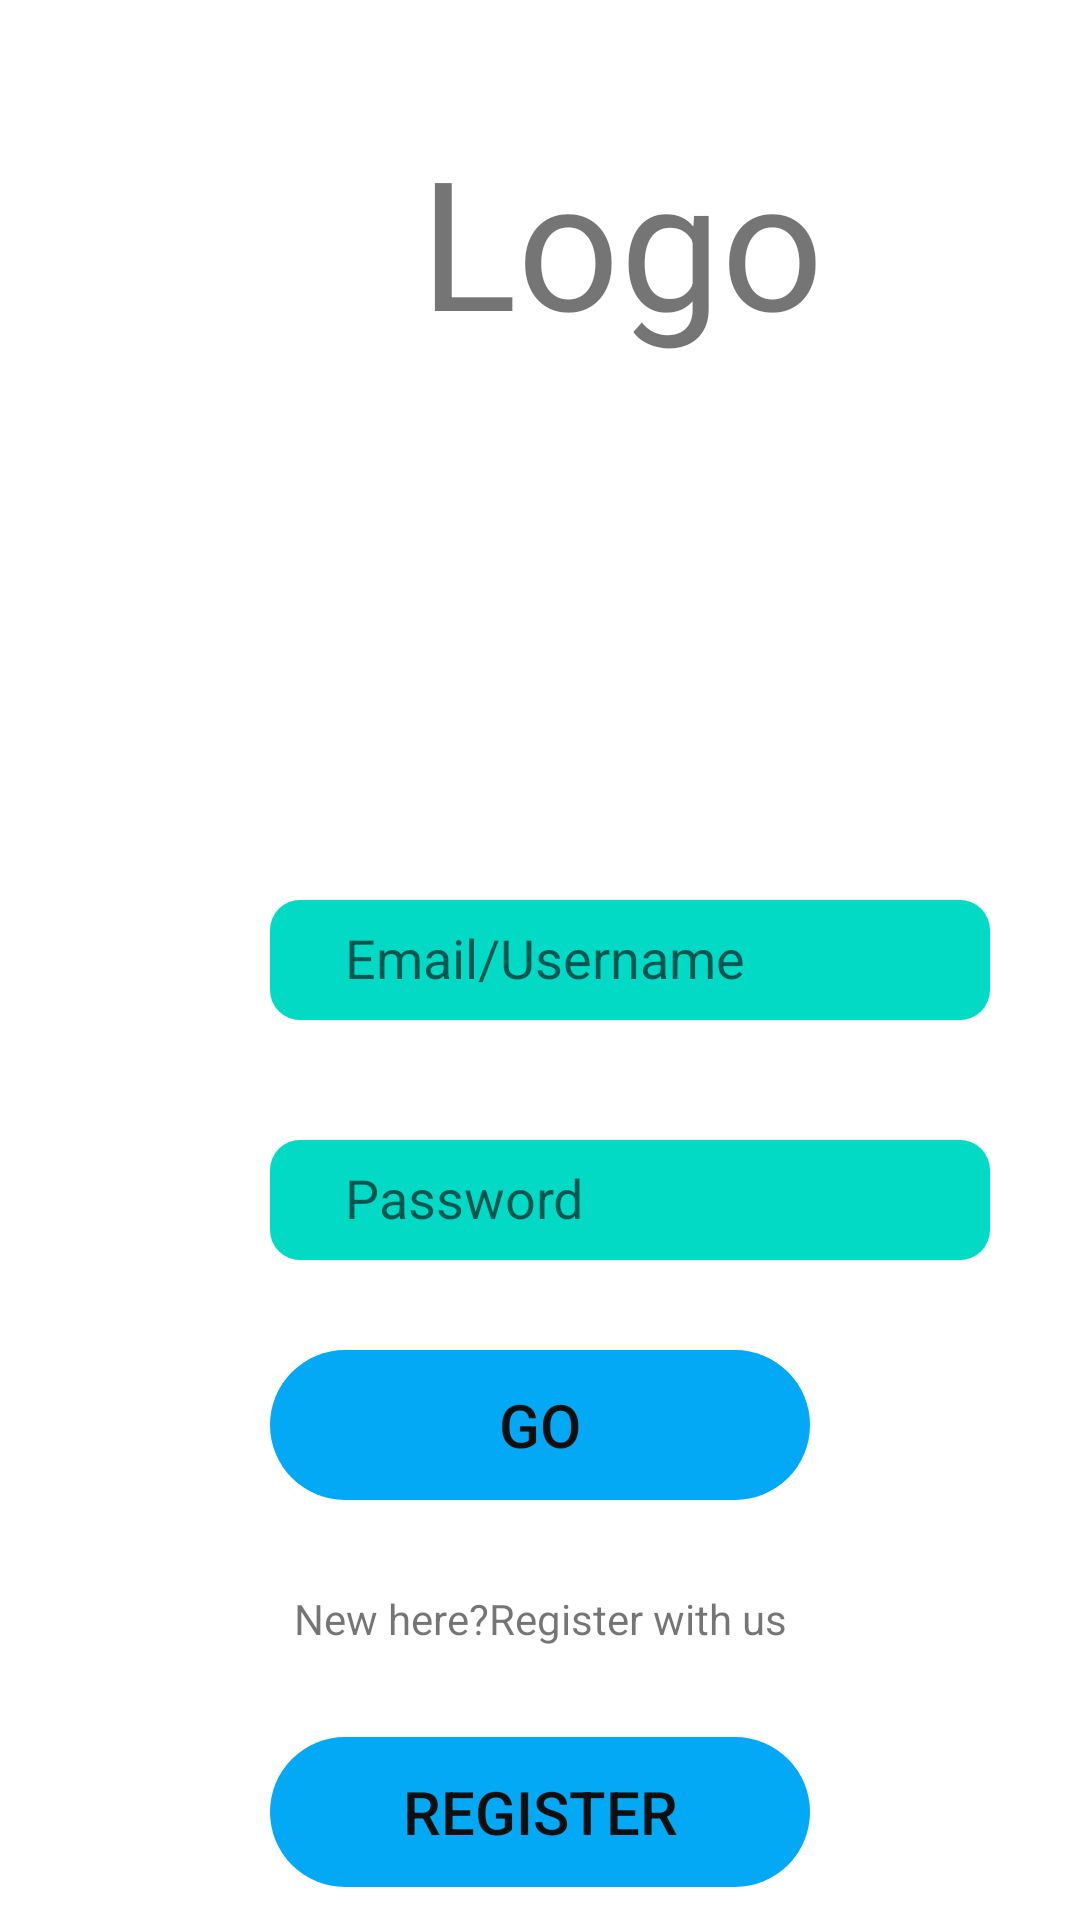

Produce the Android XML layout that renders to this screen, including the resource entries it uses.
<!-- AndroidManifest.xml: application theme Theme.Virtual_work_station -->
<!-- res/layout/log_in.xml -->
<?xml version="1.0" encoding="utf-8"?>

<LinearLayout xmlns:android="http://schemas.android.com/apk/res/android"
    xmlns:app="http://schemas.android.com/apk/res-auto"
    xmlns:tools="http://schemas.android.com/tools"
    android:layout_height="match_parent"
    android:layout_width="match_parent"
    android:layout_gravity="fill_horizontal"
    android:orientation="vertical"
    tools:context=".MainActivity">


    <TextView
        android:layout_width="match_parent"
        android:layout_height="80dp"
        android:layout_marginTop="40dp"
        android:paddingLeft="140dp"
        android:text="Logo"
        android:textSize="60dp" />

    <LinearLayout
        android:layout_width="match_parent"
        android:layout_height="wrap_content"
        android:orientation="horizontal"
        android:layout_marginTop="180dp">

        <EditText
            android:id="@+id/etusername"
            android:layout_width="240dp"
            android:layout_height="40dp"
            android:paddingTop="7dp"
            android:layout_gravity="fill_horizontal"
            android:textColor="#fff"
            android:gravity="fill_horizontal"
            android:layout_marginLeft="90dp"
            android:hint="Email/Username"
            android:paddingLeft="25dp"
            android:inputType="text"
            android:textSize="18dp"
            android:shadowColor="@color/black"
            android:background="@drawable/curved_input"
            android:backgroundTint="@color/teal_200"
            android:selectAllOnFocus="true"></EditText>
    </LinearLayout>

    <LinearLayout
        android:layout_width="match_parent"
        android:layout_height="wrap_content"
        android:orientation="horizontal"
        android:layout_marginTop="40dp">

        <EditText
            android:id="@+id/etpass1"
            android:layout_width="240dp"
            android:layout_height="40dp"
            android:paddingTop="7dp"
            android:layout_gravity="fill_horizontal"
            android:textColor="#fff"
            android:gravity="fill_horizontal"
            android:layout_marginLeft="90dp"
            android:hint="Password"
            android:paddingLeft="25dp"
            android:inputType="text"
            android:textSize="18dp"
            android:shadowColor="@color/black"
            android:background="@drawable/curved_input"
            android:backgroundTint="@color/teal_200"
            android:selectAllOnFocus="true"></EditText>
    </LinearLayout>

    <LinearLayout
        android:layout_height="wrap_content"
        android:layout_gravity="center_horizontal"
        android:orientation="horizontal"
        android:layout_width="180dp"
        android:layout_marginTop="30dp">

        <Button
            android:id="@+id/btngo"
            android:layout_width="20dp"
            android:layout_height="50dp"
            android:layout_weight="1"
            android:background="@drawable/rounded_button"
            android:backgroundTint="#00BCD4"
            android:clickable="true"
            android:gravity="center_vertical|center_horizontal"
            android:text="Go"
            android:textColor="#0f0f0f"
            android:textSize="20dp"
            app:backgroundTint="#03A9F4"></Button>
    </LinearLayout>

    <LinearLayout
        android:layout_height="wrap_content"
        android:layout_width="match_parent"
        android:layout_gravity="center_horizontal"
        android:orientation="horizontal"
        android:layout_marginTop="30dp">

        <TextView
            android:layout_width="match_parent"
            android:layout_height="wrap_content"
            android:gravity="center_vertical|center_horizontal"
            android:text="New here?Register with us"
            android:selectAllOnFocus="true"></TextView>
    </LinearLayout>
    <LinearLayout
        android:layout_height="wrap_content"
        android:layout_gravity="center_horizontal"
        android:orientation="horizontal"
        android:layout_width="180dp"
        android:layout_marginTop="30dp">

        <Button
            android:id="@+id/reg_2"
            android:layout_width="20dp"
            android:layout_height="50dp"
            android:layout_weight="1"
            android:background="@drawable/rounded_button"
            android:backgroundTint="#00BCD4"
            android:clickable="true"
            android:gravity="center_vertical|center_horizontal"
            android:text="Register"
            android:textColor="#0f0f0f"
            android:textSize="20dp"
            app:backgroundTint="#03A9F4"></Button>
    </LinearLayout>
</LinearLayout>
<!-- resources referenced by this layout -->
<resources>
  <color name="black">#FF000000</color>
  <color name="teal_200">#FF03DAC5</color>
  <!-- drawable curved_input (drawable) -->
  <?xml version="1.0" encoding="utf-8"?>
  
  <selector xmlns:android="http://schemas.android.com/apk/res/android">
      <item>
          <shape xmlns:android="http://schemas.android.com/apk/res/android" android:shape="rectangle">
  
              <corners android:radius="10dp" />
          </shape>
      </item>
  </selector>
  <!-- drawable rounded_button (drawable) -->
  <?xml version="1.0" encoding="utf-8"?>
  
  <selector xmlns:android="http://schemas.android.com/apk/res/android">
      <item>
          <shape xmlns:android="http://schemas.android.com/apk/res/android" android:shape="rectangle">
  
  
  
  
              <corners android:radius="40dp" />
          </shape>
      </item>
  </selector>
  <style name="Theme.Virtual_work_station" parent="Theme.MaterialComponents.DayNight.DarkActionBar">
          
          <item name="colorPrimary">@color/purple_500</item>
          <item name="colorPrimaryVariant">@color/purple_700</item>
          <item name="colorOnPrimary">@color/white</item>
          
          <item name="colorSecondary">@color/teal_200</item>
          <item name="colorSecondaryVariant">@color/teal_700</item>
          <item name="colorOnSecondary">@color/black</item>
          
          <item name="android:statusBarColor" tools:targetApi="l">?attr/colorPrimaryVariant</item>
          
      </style>
  <color name="purple_500">#FF6200EE</color>
  <color name="purple_700">#FF3700B3</color>
  <color name="white">#FFFFFFFF</color>
  <color name="teal_700">#FF018786</color>
</resources>
